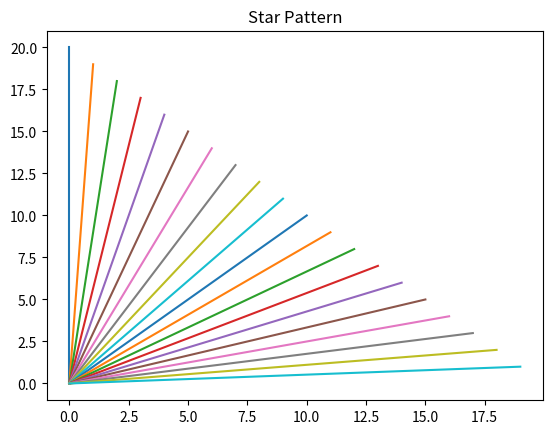

Reproduce this figure in Python.
import matplotlib.pyplot as plt

for i in range(20):
    plt.plot([0, i], [0, 20-i])

plt.title("Star Pattern")
plt.show()
